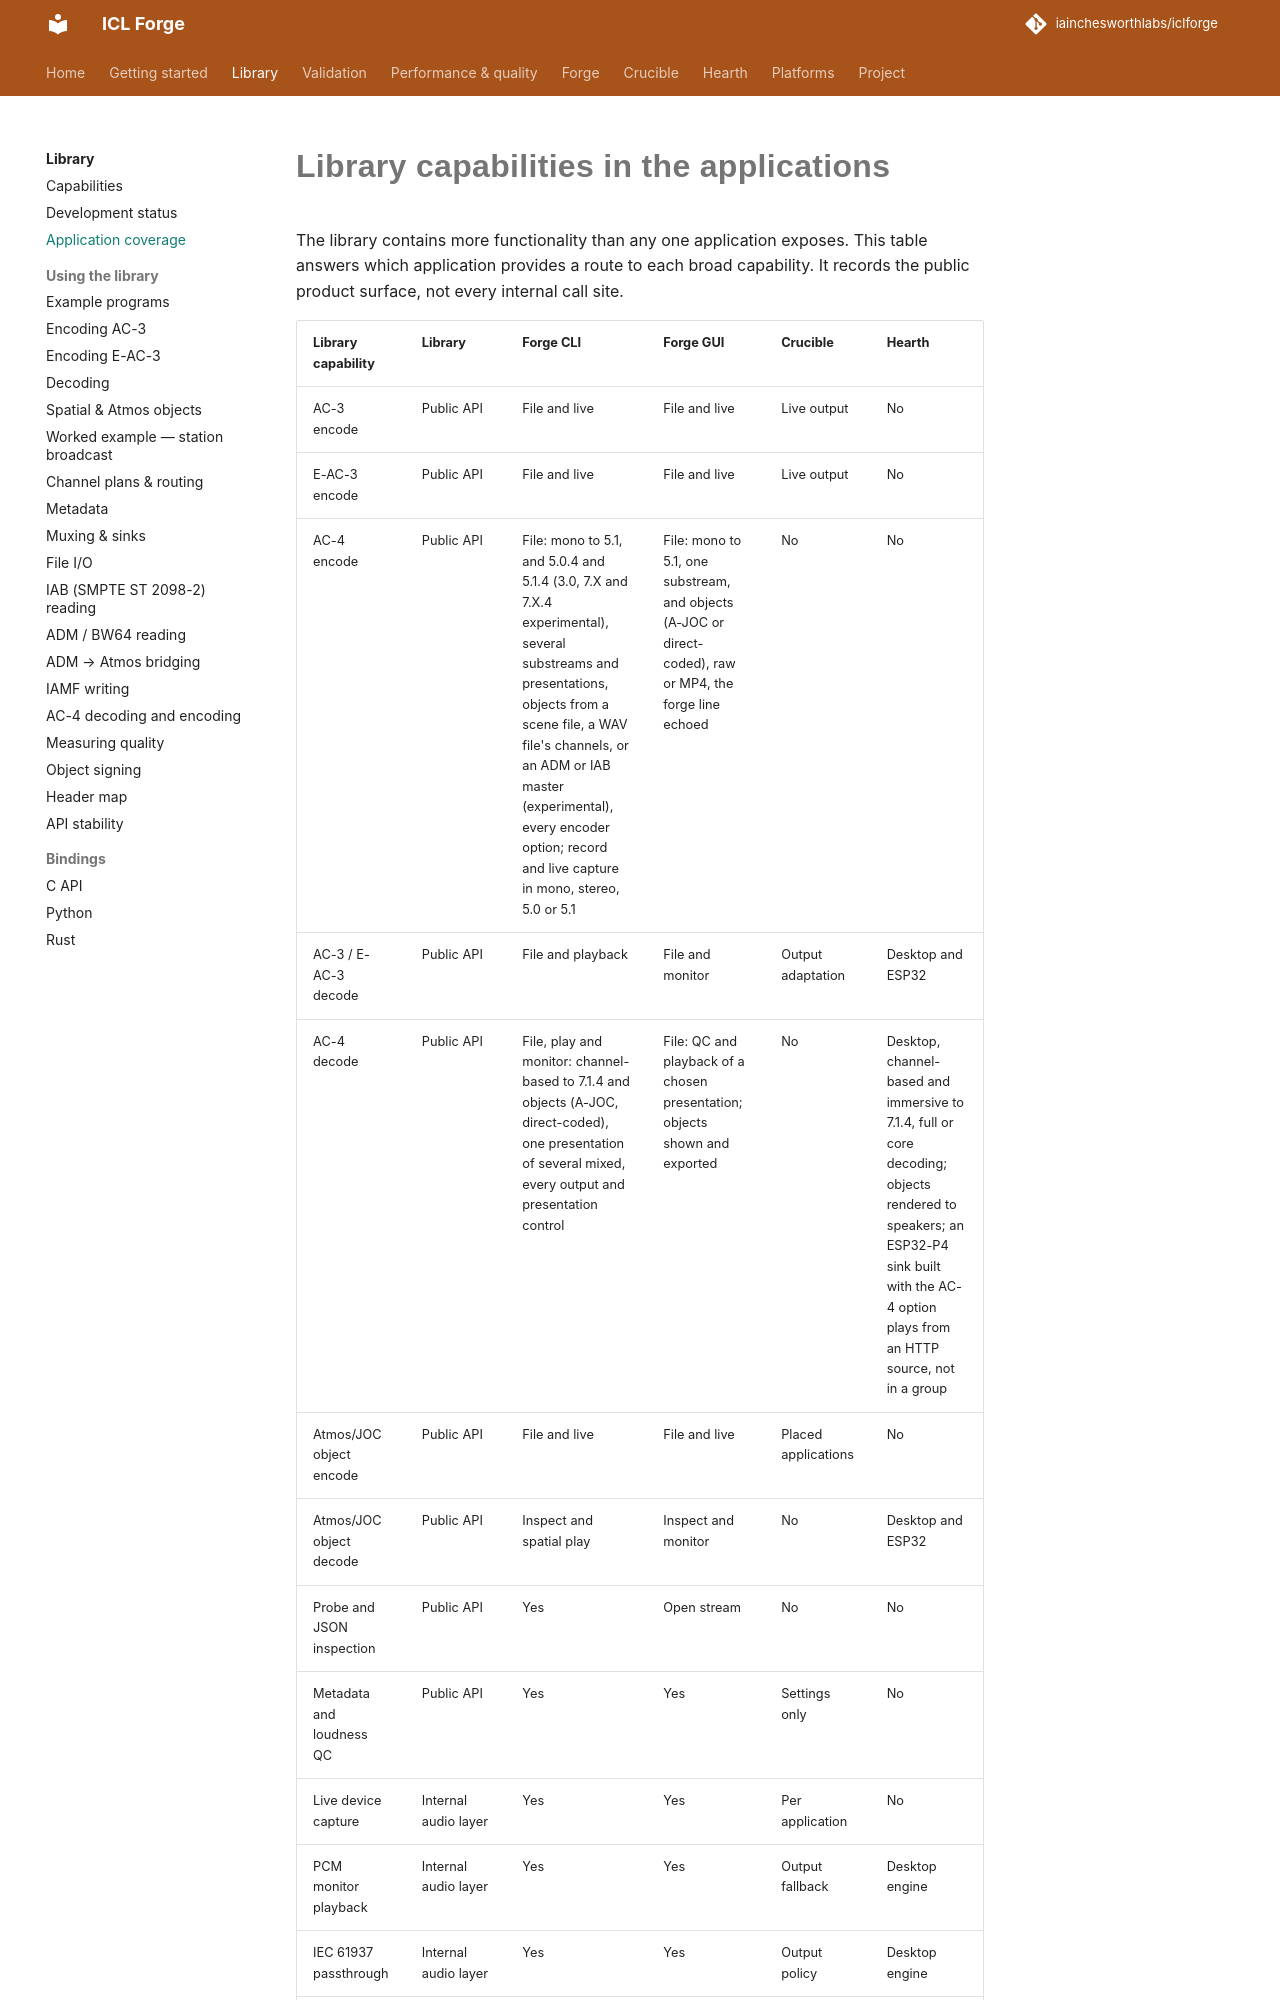

repository: iainchesworthlabs/ac3forge · page: library/application-coverage/index.html · generator: mkdocs

# Library capabilities in the applications

The library contains more functionality than any one application exposes. This table answers
which application provides a route to each broad capability. It records the public product
surface, not every internal call site.

--8<-- "docs-snippets/generated/application-capabilities.md"

“Internal audio layer” means `iclforge::audio`, which applications in this repository link directly
but the library development packages do not install. “Output policy” means Crucible selects that
path according to the active device rather than presenting it as a separate command.
